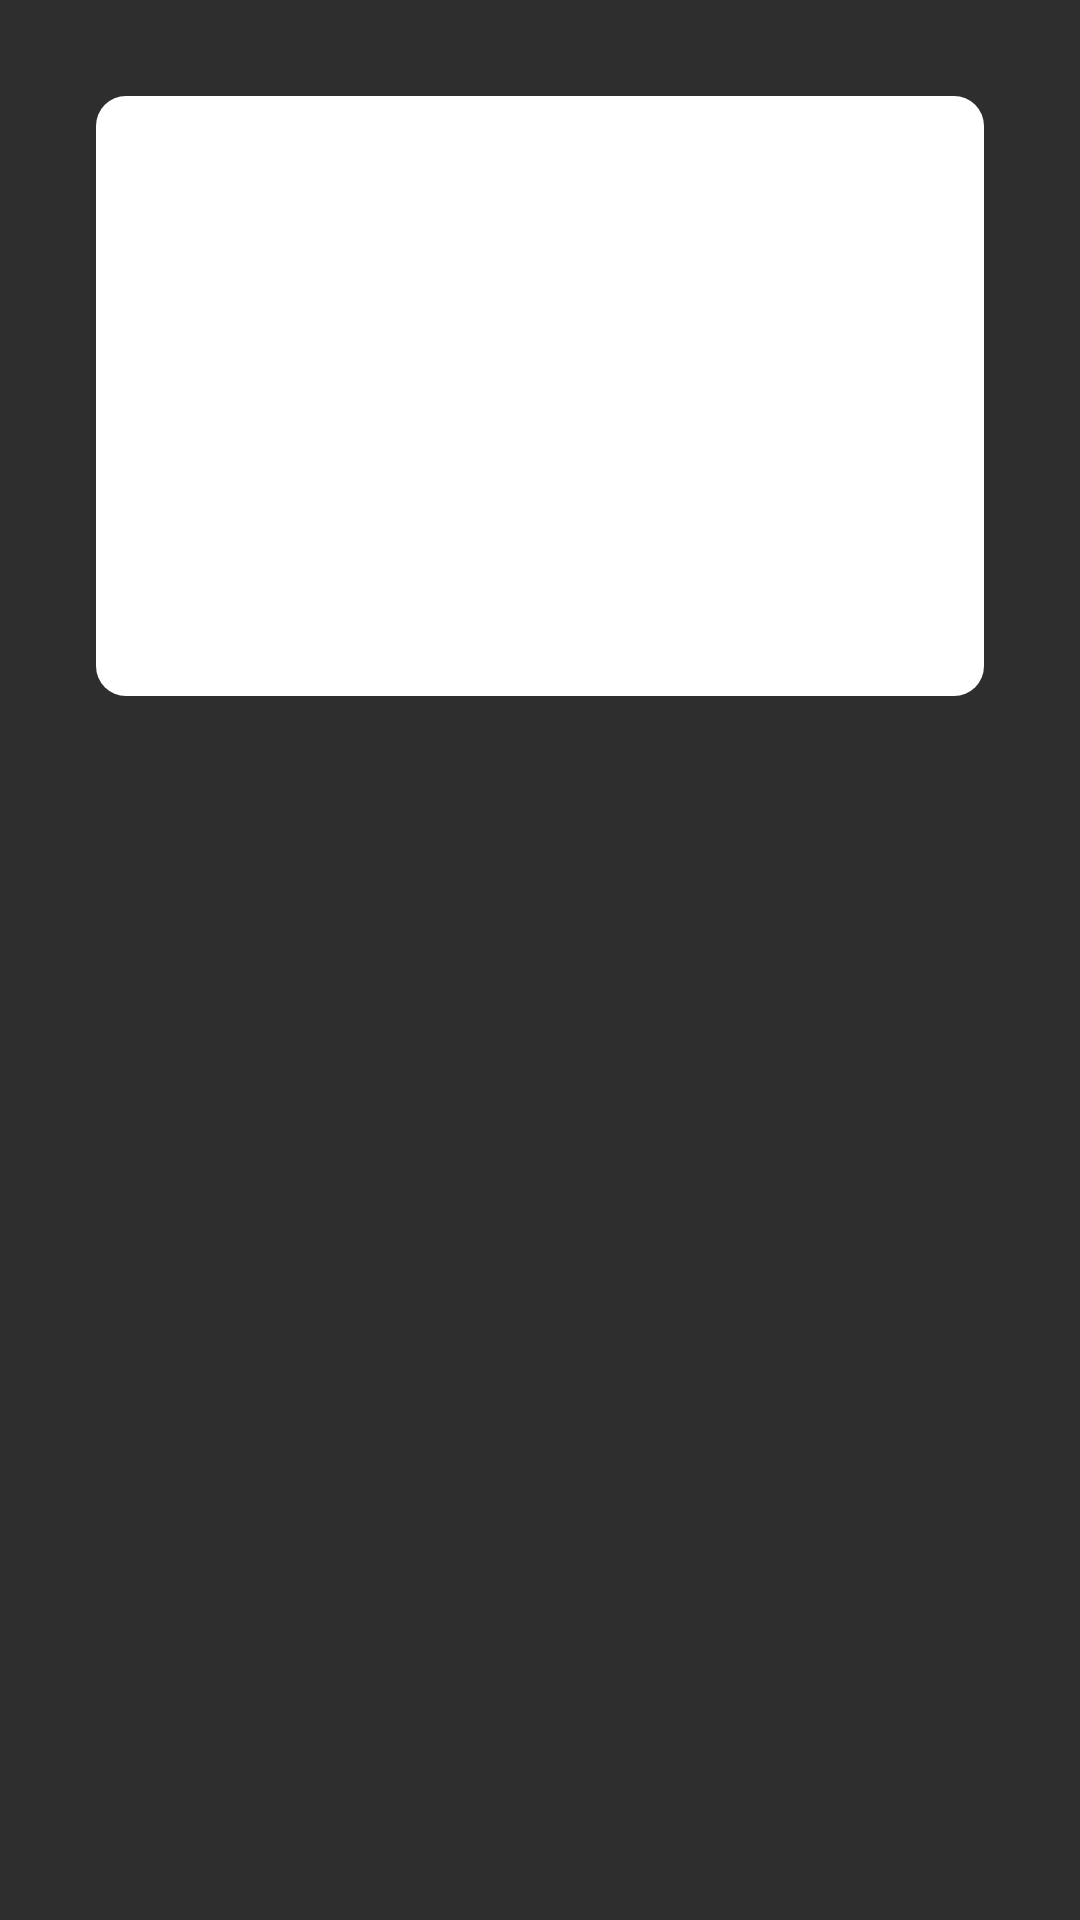

Write the Android layout XML for this screen, with the resource values it uses.
<!-- AndroidManifest.xml: application theme Theme.VisitRussia -->
<!-- res/layout/activity_place_detail.xml -->
<?xml version="1.0" encoding="utf-8"?>
<RelativeLayout xmlns:android="http://schemas.android.com/apk/res/android"
    android:layout_width="match_parent"
    android:layout_height="match_parent"
    android:padding="16dp"
    android:background="@color/backgroundcolor">


    <ImageView
        android:id="@+id/ivPlaceImage1"
        android:layout_width="match_parent"
        android:layout_height="200dp"
        android:background="@drawable/curved_background"
        android:layout_alignParentStart="true"
        android:layout_alignParentTop="true"
        android:layout_alignParentEnd="true"
        android:layout_marginStart="16dp"
        android:layout_marginTop="16dp"
        android:layout_marginEnd="16dp"
        android:scaleType="centerCrop" />

    <TextView
        android:textColor="@color/white"

        android:id="@+id/tvPlaceName"
        android:layout_width="match_parent"
        android:layout_height="wrap_content"
        android:layout_below="@id/ivPlaceImage"
        android:textSize="24sp"
        android:textStyle="bold"
        android:paddingTop="8dp"/>

    <TextView
        android:textColor="@color/white"

        android:id="@+id/tvPlaceDescription"
        android:layout_width="match_parent"
        android:layout_height="wrap_content"
        android:layout_below="@id/tvPlaceName"
        android:textSize="18sp"
        android:paddingTop="4dp"/>

</RelativeLayout>
<!-- resources referenced by this layout -->
<resources>
  <color name="backgroundcolor">#2E2E2E</color>
  <color name="white">#FFFFFFFF</color>
  <!-- drawable curved_background (drawable) -->
  <shape xmlns:android="http://schemas.android.com/apk/res/android"
      android:shape="rectangle">
      <solid android:color="#FFFFFF" />
      <corners android:radius="10dp" /> 
  </shape>
  <style name="Theme.VisitRussia" parent="Base.Theme.VisitRussia" />
  <style name="Base.Theme.VisitRussia" parent="Theme.Material3.DayNight.NoActionBar">
          
          
      </style>
</resources>
